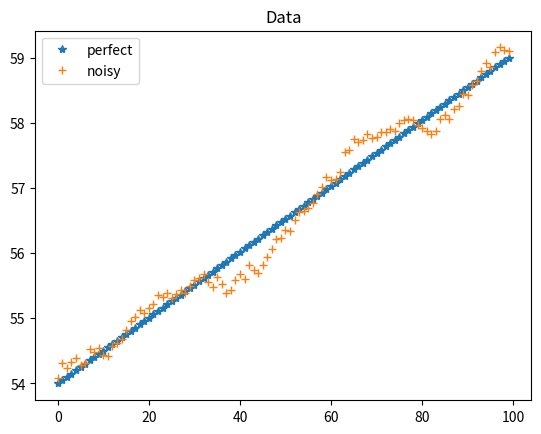
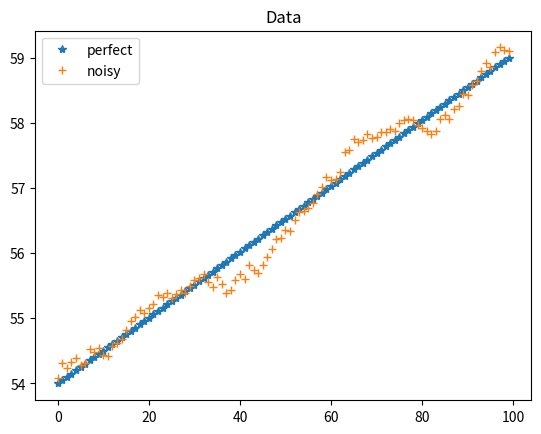
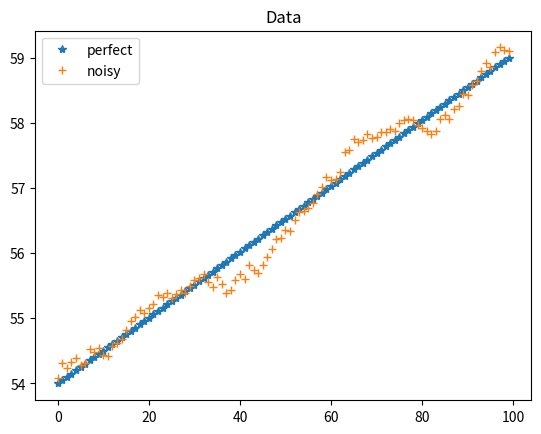
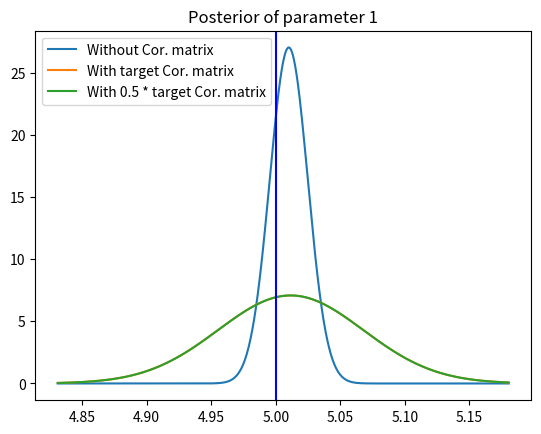
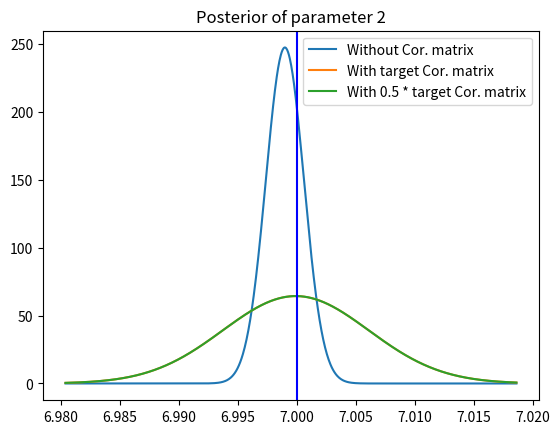

These charts were generated, in order, by the following Python code:
import numpy as np
import scipy.special as special
import matplotlib.pyplot as plt

def correlation_1d(locations, correlation_length, _type='exponential'):
    """
    Builds a dense correlation matrix assuming the `locations` are 
    correlated by `correlation_length`. Note that the reference to 
    distance-like names should not prevent you from putting in 
    `times` and something like a `correlation_duration` 
    """
    loc = np.atleast_1d(locations)
    assert len(loc.shape) == 1
    c0 = np.repeat([loc], len(loc), axis=0)
    r = c0 - c0.T
    if _type=='exponential':
        return np.exp(-abs(r) / correlation_length)
    elif _type=='squared_exponential':
        return np.exp(-r * r / (2.0 * correlation_length * correlation_length))

def g(theta):
    return theta[1] ** 2 + xs * theta[0]

class F:
    def __init__(self, data):
        self.data = data
    def __call__(self, theta):
        k = g(theta) - self.data
        d_dm = xs
        d_dc = 2 * theta[1] * np.ones_like(xs)
        return k, np.vstack([d_dm, d_dc]).T
param = [5, 7]
param_prec = 0.001

N = 100
L = 2
xs = np.linspace(1, L, N)
perfect_data = g(param)
noise_std = 0.2

correlation_level = 5
noise_cor_matrix = correlation_1d(xs, correlation_level*L/N)

if np.linalg.norm(np.linalg.inv(noise_cor_matrix) @ noise_cor_matrix - np.eye(N))>1e-2:
    raise ValueError('The correlation matrix is badly invertible.')

def free_energy(m, m0, L, L0, L_inv, s, s0, c, c0, k, J, C):
    f_new = -0.5 * ((m - m0).T @ L0 @ (m - m0) + np.trace(L_inv @ L0))
    (sign, logdet) = np.linalg.slogdet(L)
    f_new -= 0.5 * sign * logdet
    (sign, logdet) = np.linalg.slogdet(C)
    f_new -= 0.5 * sign * logdet
    f_new += 0.5 * len(m)

    (sign0, logdet0) = np.linalg.slogdet(L0)
    f_new += 0.5 * sign0 * logdet0

    N = len(k)

    # From the update equation
    f_new += -s * c / s0 + (N / 2 + c0 - 1) * (np.log(s) + special.digamma(c))
    f_new += -0.5 * s * c * (k.T @ np.linalg.inv(C) @ k + np.trace(L_inv @ J.T @ np.linalg.inv(C) @ J))
    f_new += c * np.log(s) + special.gammaln(c)
    f_new += c - (c - 1) * (np.log(s) + special.digamma(c))
    # constant terms to fix the evidence
    f_new += -N / 2 * np.log(2 * np.pi) - special.gammaln(c0) - c0 * np.log(s0)
    return f_new

def vba(f, m0, L0, s0=1e6, c0=1e-6, C=1):
    m = np.copy(m0)
    L = np.array(L0)

    k, J = f(m)
    
    if isinstance(C, int) and C==1:
        C = np.eye(len(k))

    s = np.copy(s0)
    c = np.copy(c0)

    f_old = -np.inf

    i_iter = 0
    while True:
        i_iter += 1

        # update prm
        L = s * c * J.T @ np.linalg.inv(C) @ J + L0
        L_inv = np.linalg.inv(L)
        Lm = s * c * J.T @ np.linalg.inv(C) @ (-k + J @ m) + L0 @ m0
        m = Lm @ L_inv
        
        k, J = f(m)
        
        # update noise
        c = len(k) / 2 + c0
        s_inv = 1 / s0 + 0.5 * k.T @ np.linalg.inv(C) @ k + 0.5 * np.trace(L_inv @ J.T @ np.linalg.inv(C) @ J)
        s = 1 / s_inv

        print(f"current mean: {m}")

        f_new = free_energy(m, m0, L, L0, L_inv, s, s0, c, c0, k, J, C)

        print(f"Free energy of iteration {i_iter} is {f_new}")

        if abs(f_old - f_new) < 1.0e-1:
            break  # sucess!

        if i_iter > 50:
            raise RuntimeError("No convergence after 50 iterations")

        f_old = f_new

    delta_f = f_old - f_new
    print(f"Stopping VB. Iterations:{i_iter}, free energy change {delta_f}.")

    return {"mean": m, "precision": L, "scale": s, "shape": c, "F": f_new}

def do_vb(_plot=True, C=1):
    np.random.seed(6174)
    correlated_noise = np.random.multivariate_normal(
        np.zeros(len(xs)),
        noise_cor_matrix * noise_std ** 2,
    )
    
    correlated_data = perfect_data + correlated_noise
    f = F(correlated_data)
    
    if _plot:
        plt.figure()
        plt.plot(perfect_data, label='perfect', marker='*', linestyle='')
        plt.plot(correlated_data, label='noisy', marker='+', linestyle='')
        plt.title('Data')
        plt.legend(); plt.show()
    
    m0 = np.array([2, 19])
    L0 = np.array([[param_prec, 0], [0, param_prec]])

    info = vba(f, m0, L0, C=C)
    for what, value in info.items():
        print(what, value)
    noise_prec_mean = info['shape'] * info['scale']
    print(f"Noise-Std from mean of identified precision: {noise_prec_mean ** (-0.5)} .")
    
    return info

def plot_posteriors(infos, labels):
    from scipy.stats import norm
    stds1 = []
    stds2 = []
    means1 = []
    means2 = []
    for info in infos:
        stds1.append(info['precision'][0,0]**(-0.5))
        stds2.append(info['precision'][1,1]**(-0.5))
        means1.append(info['mean'][0])
        means2.append(info['mean'][1])
    stds1_max = max(stds1)
    stds2_max = max(stds2)
    _min1 = min(param[0], min(means1))
    _max1 = max(param[0], max(means1))
    _min2 = min(param[1], min(means2))
    _max2 = max(param[1], max(means2))
    xs1 = np.linspace(_min1-3*stds1_max, _max1+3*stds1_max, 1000)
    xs2 = np.linspace(_min2-3*stds2_max, _max2+3*stds2_max, 1000)
    plt.figure()
    for i, info in enumerate(infos):
        dis1 = norm(means1[i], stds1[i])
        pdfs1 = dis1.pdf(xs1)
        plt.plot(xs1, pdfs1, label=labels[i])
    plt.axvline(x=param[0], ls='-', color='blue')
    plt.legend()
    plt.title('Posterior of parameter 1')
    
    plt.figure()
    for i, info in enumerate(infos):
        dis2 = norm(means2[i], stds2[i])
        pdfs2 = dis2.pdf(xs2)
        plt.plot(xs2, pdfs2, label=labels[i])
    plt.axvline(x=param[1], ls='-', color='blue')
    plt.legend()
    plt.title('Posterior of parameter 2')
    
    plt.show()
    

if __name__ == "__main__":
    infos = []
    labels = []
    
    info = do_vb()
    infos.append(info); labels.append('Without Cor. matrix')
    
    info2 = do_vb(C=noise_cor_matrix)
    infos.append(info2); labels.append('With target Cor. matrix')
    
    _factor = 1/2
    info3 = do_vb(C=_factor*noise_cor_matrix)
    infos.append(info3); labels.append(f"With {_factor} * target Cor. matrix")
    
    # In the first scenario we obtain more certain (higher precision) inference of parameters
    # , since we did not account for correlation of data.
    assert info['precision'][0,0] > info2['precision'][0,0]
    assert info['precision'][1,1] > info2['precision'][1,1]
    
    ## Since correlation matrix in info3 is half of info2 (only a scaling):
        # 1) The inferred parameters in info2 and info3 must be the same.
        # 2) The inferred noise precision in info3 must be half of info2.
            # This ratio, however, only goes to the mean of the identified noise, meaning that:
                # The scales are different by the factor 2.
                # But the shapes are the same (we only have shift of one distribution from the other). 
        # 3) The converged free energy in info2 and info3 is the same.
    assert np.linalg.norm(info3['mean'] - info2['mean']) / np.linalg.norm(info2['mean']) < 1e-6
    assert np.linalg.norm(info3['precision'] - info2['precision']) / np.linalg.norm(info2['precision']) < 1e-6
    assert abs((info3['shape'] - info2['shape']) / info2['shape']) < 1e-6
    assert abs((info3['scale'] - _factor * info2['scale']) / info2['scale']) < 1e-6
    assert abs((info3['F'] - info2['F']) / info2['F']) < 1e-5
    
    
    plot_posteriors(infos, labels)